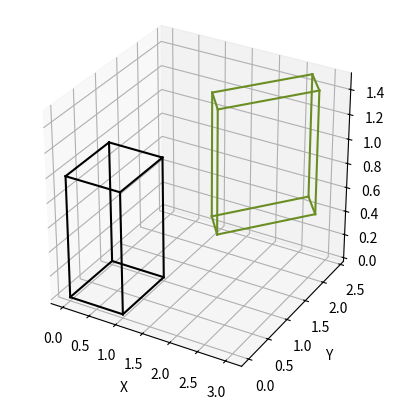

Reproduce this figure in Python.
import numpy as np
import matplotlib.pyplot as plt
from mpl_toolkits.mplot3d import Axes3D

vertices = np.array([
    [0, 0, 0],
    [1, 0, 0],
    [1, 1, 0],
    [0, 1, 0],
    [0, 0, 1],
    [1, 0, 1],
    [1, 1, 1],
    [0, 1, 1]
])

edges = [
    (0,1), (1,2), (2,3), (3,0),
    (4,5), (5,6), (6,7), (7,4),
    (0,4), (1,5), (2,6), (3,7)
]

def scale(vertices, sx, sy, sz):
    S = np.array([
        [sx, 0, 0],
        [0, sy, 0],
        [0, 0, sz]
    ])
    return vertices @ S.T

def rotate_z(vertices, angle_deg):
    theta = np.radians(angle_deg)
    Rz = np.array([
        [np.cos(theta), -np.sin(theta), 0],
        [np.sin(theta),  np.cos(theta), 0],
        [0, 0, 1]
    ])
    return vertices @ Rz.T

def translate(vertices, tx, ty, tz):
    return vertices + np.array([tx, ty, tz])

transformed = scale(vertices, 1.5, 0.5, 1)
transformed = rotate_z(transformed, 45)
transformed = translate(transformed, 2, 1, 0.5)

fig = plt.figure()
ax = fig.add_subplot(111, projection='3d')

for edge in edges:
    pts = vertices[list(edge)]
    ax.plot(pts[:,0], pts[:,1], pts[:,2], color='black')

for edge in edges:
    pts = transformed[list(edge)]
    ax.plot(pts[:,0], pts[:,1], pts[:,2], color='olivedrab')

ax.set_box_aspect([1,1,1])
ax.set_xlabel('X')
ax.set_ylabel('Y')
ax.set_zlabel('Z')

plt.show()